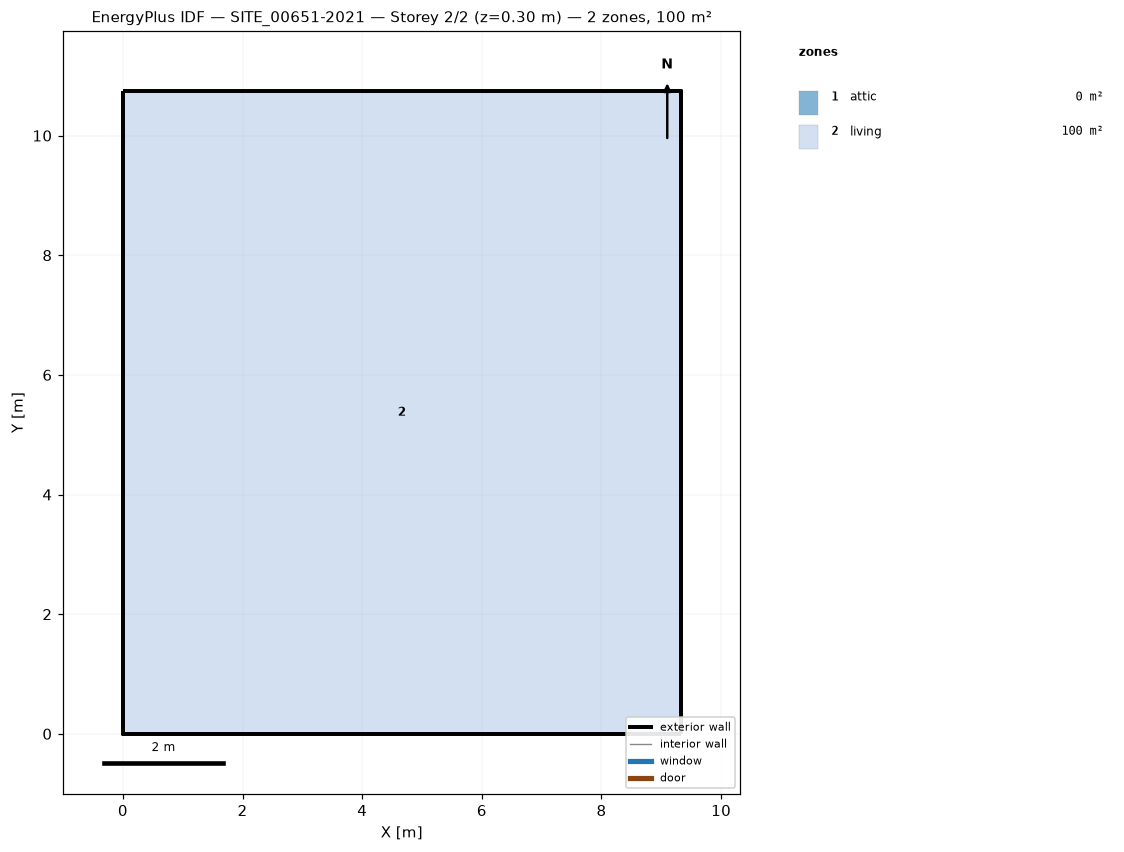
=== STOREY PLAN SPEC (per zone: floor XY polygon, exterior-wall plan segments, windows/doors) ===
zone 1: attic  (0.0 m²)
  exterior wall: (9.32, 0.00) – (9.32, 10.74) – (9.32, 5.37)  [16.1 m]
  exterior wall: (0.00, 10.74) – (0.00, 0.00) – (0.00, 5.37)  [16.1 m]
zone 2: living  (100.1 m²)
  floor: (0.00, 0.00) (0.00, 10.74) (9.32, 10.74) (9.32, 0.00)
  exterior wall: (0.00, 0.00) – (9.32, 0.00)  [9.3 m]
  exterior wall: (9.32, 0.00) – (9.32, 10.74)  [10.7 m]
  exterior wall: (9.32, 10.74) – (0.00, 10.74)  [9.3 m]
  exterior wall: (0.00, 10.74) – (0.00, 0.00)  [10.7 m]

=== DERIVED (storey summary) ===
Building: SITE_00651-2021
Storey: 2 of 2  (floor level z = 0.30 m)
Storey gross floor area: 100.1 m²
Zones on this storey: 2
  - attic: floor 0.0 m²; exterior wall 32.2 m (19.2 m²); WWR 0.0%
  - living: floor 100.1 m²; exterior wall 40.1 m (134.5 m²); WWR 0.0%
Zone adjacency: (none detected)